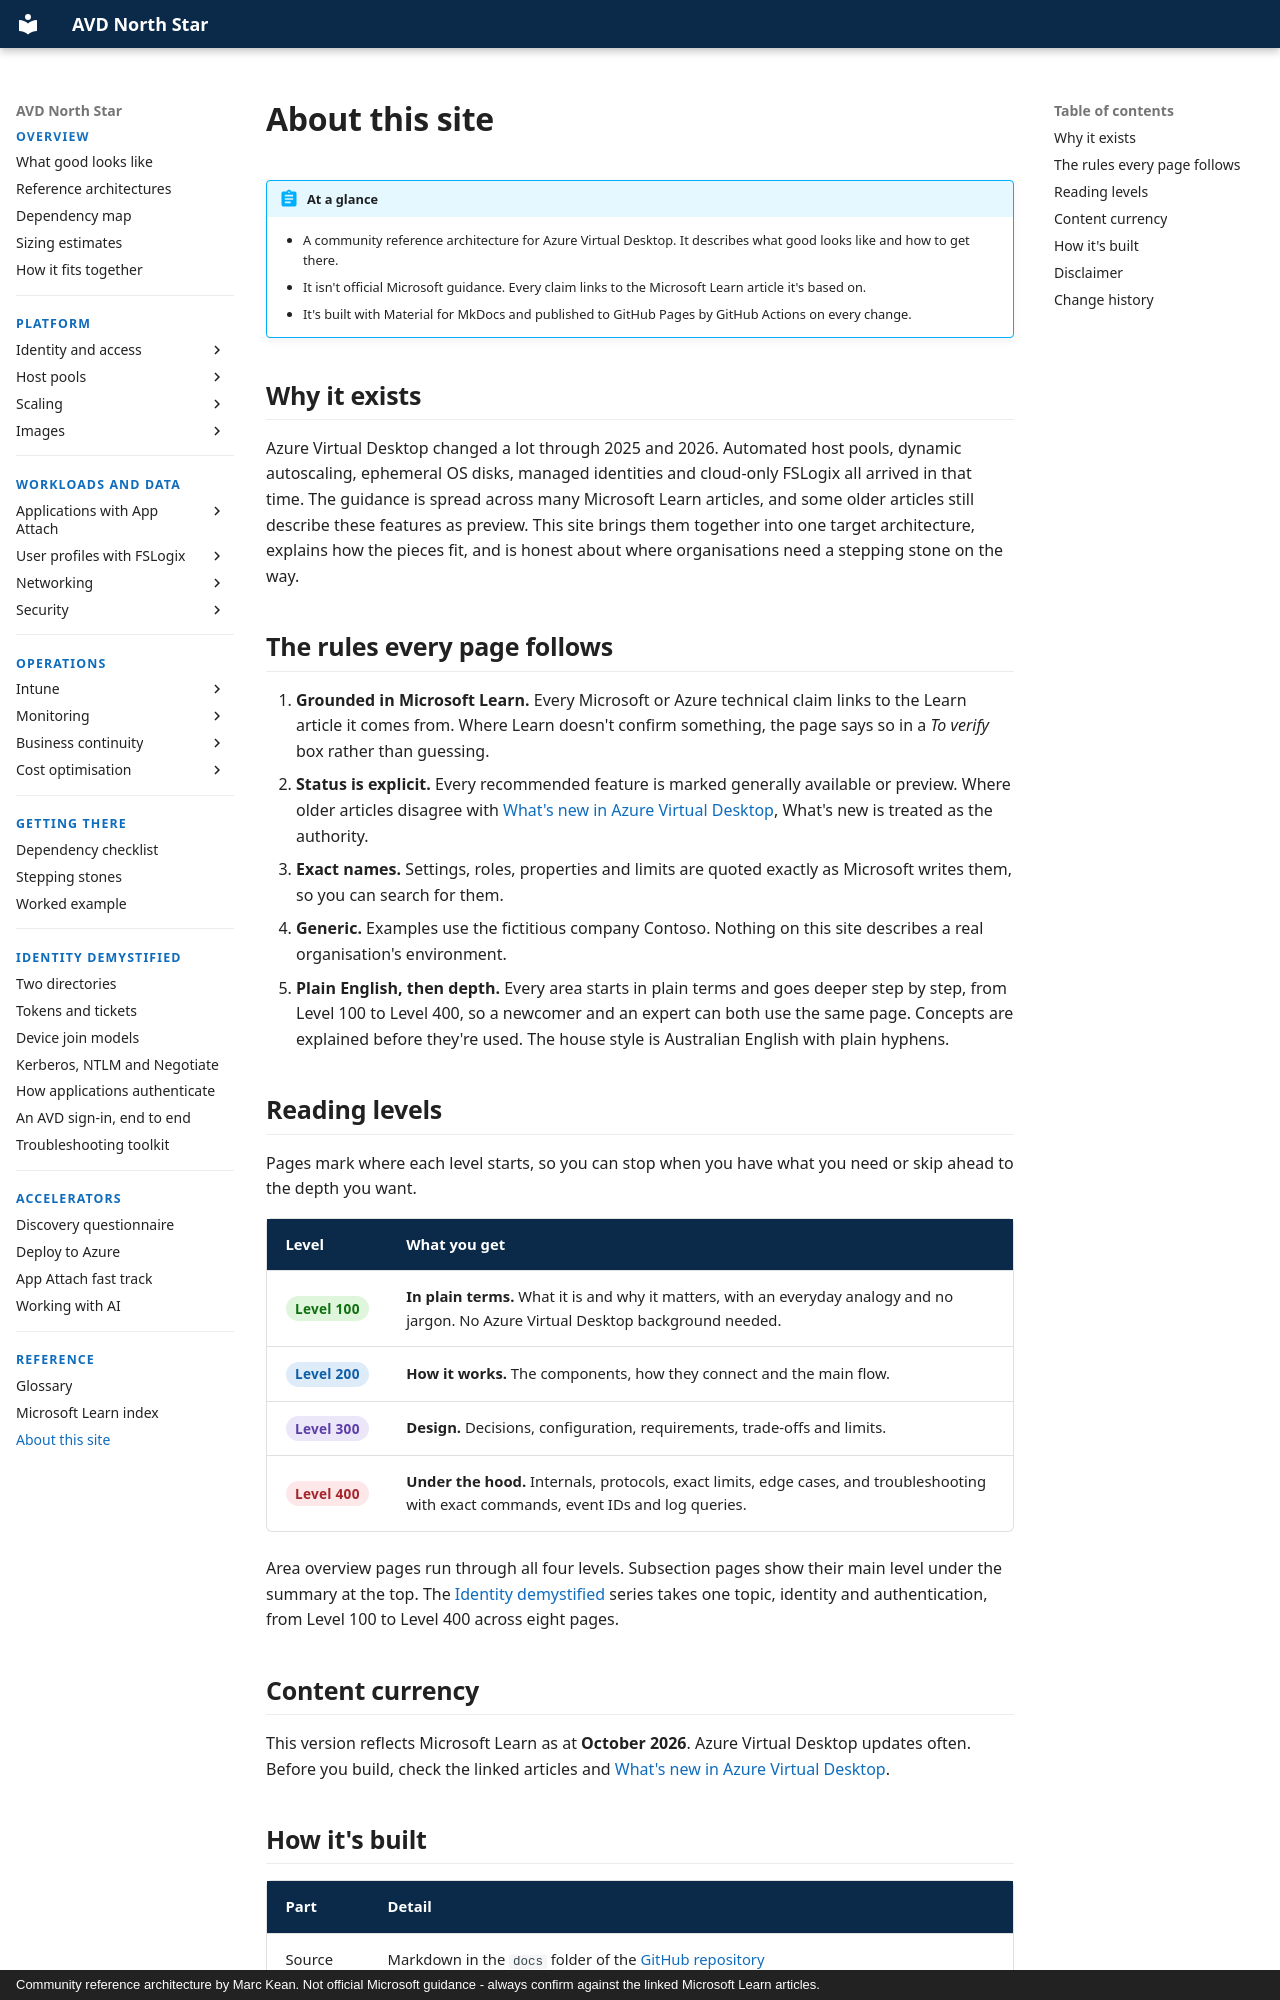

repository: marckean/AVD-Reference_Architecture · page: reference/about/index.html · generator: mkdocs · copyright: Community reference architecture by Marc Kean. Not official Microsoft guidance - always confirm against the linked Microsoft Learn articles.

---
title: About this site
description: What this site is, how it's built and maintained, and the rules every page follows.
---

# About this site

!!! abstract "At a glance"
    - A community reference architecture for Azure Virtual Desktop. It describes what good looks like and how to get there.
    - It isn't official Microsoft guidance. Every claim links to the Microsoft Learn article it's based on.
    - It's built with Material for MkDocs and published to GitHub Pages by GitHub Actions on every change.

## Why it exists

Azure Virtual Desktop changed a lot through 2025 and 2026. Automated host pools, dynamic autoscaling, ephemeral OS disks, managed identities and cloud-only FSLogix all arrived in that time. The guidance is spread across many Microsoft Learn articles, and some older articles still describe these features as preview. This site brings them together into one target architecture, explains how the pieces fit, and is honest about where organisations need a stepping stone on the way.

## The rules every page follows

1. **Grounded in Microsoft Learn.** Every Microsoft or Azure technical claim links to the Learn article it comes from. Where Learn doesn't confirm something, the page says so in a *To verify* box rather than guessing.
2. **Status is explicit.** Every recommended feature is marked generally available or preview. Where older articles disagree with [What's new in Azure Virtual Desktop](https://learn.microsoft.com/azure/virtual-desktop/whats-new), What's new is treated as the authority.
3. **Exact names.** Settings, roles, properties and limits are quoted exactly as Microsoft writes them, so you can search for them.
4. **Generic.** Examples use the fictitious company Contoso. Nothing on this site describes a real organisation's environment.
5. **Plain English, then depth.** Every area starts in plain terms and goes deeper step by step, from Level 100 to Level 400, so a newcomer and an expert can both use the same page. Concepts are explained before they're used. The house style is Australian English with plain hyphens.

## Reading levels

Pages mark where each level starts, so you can stop when you have what you need or skip ahead to the depth you want.

| Level | What you get |
| --- | --- |
| <span class="level l100">Level 100</span> | **In plain terms.** What it is and why it matters, with an everyday analogy and no jargon. No Azure Virtual Desktop background needed. |
| <span class="level l200">Level 200</span> | **How it works.** The components, how they connect and the main flow. |
| <span class="level l300">Level 300</span> | **Design.** Decisions, configuration, requirements, trade-offs and limits. |
| <span class="level l400">Level 400</span> | **Under the hood.** Internals, protocols, exact limits, edge cases, and troubleshooting with exact commands, event IDs and log queries. |

Area overview pages run through all four levels. Subsection pages show their main level under the summary at the top. The [Identity demystified](../demystified/index.md) series takes one topic, identity and authentication, from Level 100 to Level 400 across eight pages.

## Content currency

This version reflects Microsoft Learn as at **October 2026**. Azure Virtual Desktop updates often. Before you build, check the linked articles and [What's new in Azure Virtual Desktop](https://learn.microsoft.com/azure/virtual-desktop/whats-new).
